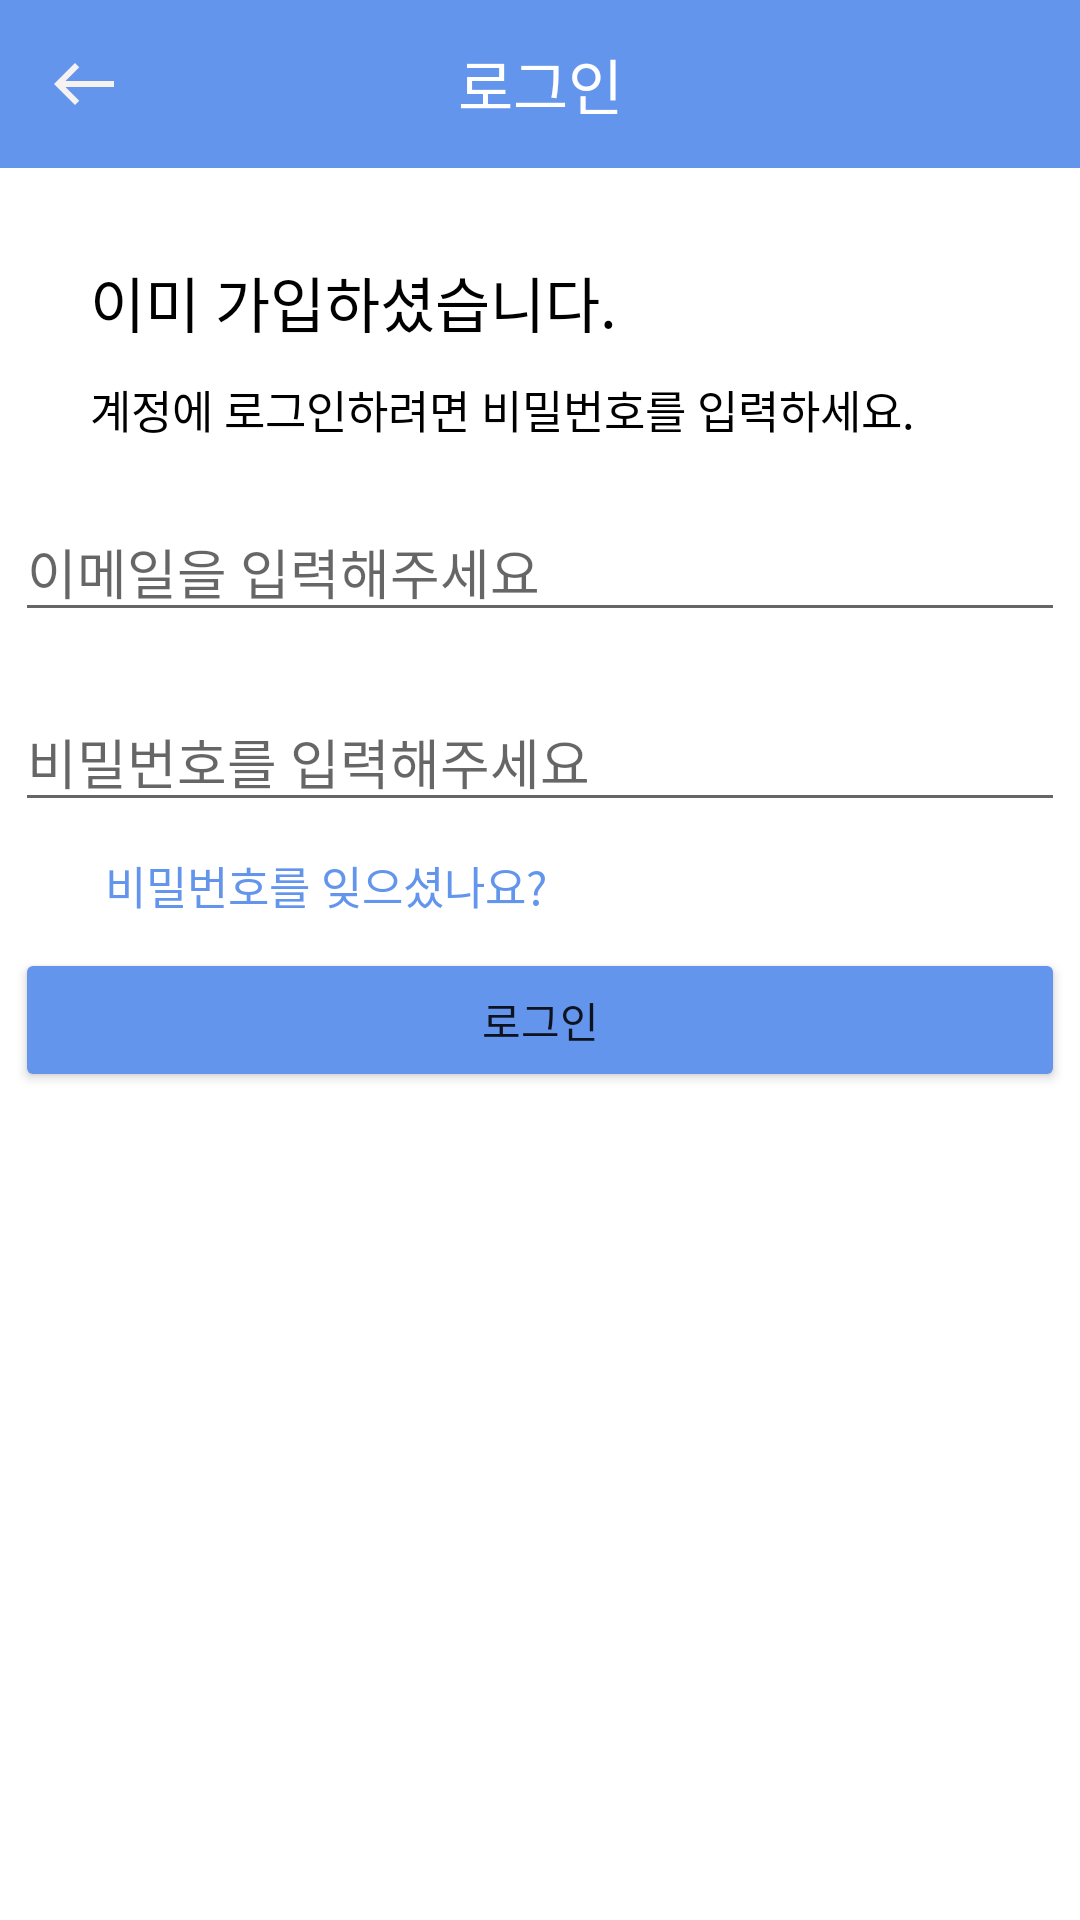

Layout XML and referenced resources for this Android screen:
<!-- AndroidManifest.xml: application theme Theme.EveryRun -->
<!-- res/layout/activity_relogin.xml -->
<?xml version="1.0" encoding="utf-8"?>
<LinearLayout xmlns:android="http://schemas.android.com/apk/res/android"
    xmlns:app="http://schemas.android.com/apk/res-auto"
    xmlns:tools="http://schemas.android.com/tools"
    android:layout_width="match_parent"
    android:layout_height="match_parent"
    android:orientation="vertical"
    tools:context=".UserInfo.ResisterStep.ReloginActivity">


    <androidx.appcompat.widget.Toolbar
        android:id="@+id/toolbar"
        android:layout_width="match_parent"
        android:layout_height="wrap_content"
        android:background="@color/primary"
        app:layout_constraintTop_toTopOf="parent"
        >

        <ImageButton
            android:id="@+id/btn_back"
            android:layout_width="wrap_content"
            android:layout_height="wrap_content"
            android:background="#00000000"
            android:src="@drawable/ic_baseline_west_24">

        </ImageButton>

        <TextView
            android:layout_width="wrap_content"
            android:layout_height="wrap_content"
            android:layout_gravity="center"
            android:text="로그인"
            android:textColor="#ffffff"
            android:textSize="20sp">

        </TextView>
    </androidx.appcompat.widget.Toolbar>




        <TextView
            android:id="@+id/tx_title"
            android:layout_width="wrap_content"
            android:layout_height="wrap_content"
            android:layout_gravity="left"
            android:layout_marginTop="30dp"
            android:text="이미 가입하셨습니다."
            android:textColor="@color/black"
            android:textSize="20sp"
            android:layout_marginLeft="30dp"
/>

        <TextView
            android:id="@+id/tx_sub"
            android:layout_width="wrap_content"
            android:layout_height="wrap_content"
            android:layout_marginLeft="30dp"
            android:text="계정에 로그인하려면 비밀번호를 입력하세요."
            android:layout_marginTop="10dp"
            android:textColor="@color/black"
            android:textSize="15sp"
            />

        <EditText
            android:id="@+id/et_email"
            android:layout_width="350dp"
            android:layout_height="wrap_content"
            android:layout_gravity="center"
            android:layout_marginTop="20dp"
            android:hint="이메일을 입력해주세요"
       />

        <EditText
            android:id="@+id/et_password"
            android:layout_width="350dp"
            android:layout_height="wrap_content"
            android:layout_gravity="center"
            android:hint="비밀번호를 입력해주세요"
            android:inputType="textPassword"
            android:layout_marginTop="20dp"
/>

    <TextView
        android:id="@+id/tx_findpassword"
        android:layout_width="wrap_content"
        android:layout_height="wrap_content"
        android:layout_marginTop="10dp"
        android:layout_marginLeft="35dp"
        android:text="비밀번호를 잊으셨나요?"
        android:textColor="@color/primary"
        android:textSize="15sp"/>

        <Button
            android:id="@+id/btn_login"
            android:layout_width="350dp"
            android:layout_height="wrap_content"
            android:layout_gravity="center"
            android:layout_marginTop="10dp"
            android:backgroundTint="@color/primary"
            android:text="로그인"
            app:layout_constraintEnd_toEndOf="parent"
          />





</LinearLayout>
<!-- resources referenced by this layout -->
<resources>
  <color name="black">#FF000000</color>
  <color name="primary">#6495ED</color>
  <!-- drawable ic_baseline_west_24 (drawable) -->
  <vector android:height="24dp" android:tint="#F6F2F2"
      android:viewportHeight="24" android:viewportWidth="24"
      android:width="24dp" xmlns:android="http://schemas.android.com/apk/res/android">
      <path android:fillColor="@android:color/white" android:pathData="M9,19l1.41,-1.41L5.83,13H22V11H5.83l4.59,-4.59L9,5l-7,7L9,19z"/>
  </vector>
  <style name="Theme.EveryRun" parent="Theme.MaterialComponents.Light.NoActionBar">
          
          <item name="colorPrimary">@color/purple_500</item>
          <item name="colorPrimaryVariant">@color/purple_700</item>
          <item name="colorOnPrimary">@color/white</item>
          
          <item name="colorSecondary">@color/teal_200</item>
          <item name="colorSecondaryVariant">@color/teal_700</item>
          <item name="colorOnSecondary">@color/black</item>
          
          <item name="android:statusBarColor" tools:targetApi="l">?attr/colorPrimaryVariant</item>
          
      </style>
  <color name="purple_500">#FF000000</color>
  <color name="purple_700">#FF000000</color>
  <color name="white">#FFFFFFFF</color>
  <color name="teal_200">#FF03DAC5</color>
  <color name="teal_700">#FF018786</color>
</resources>
